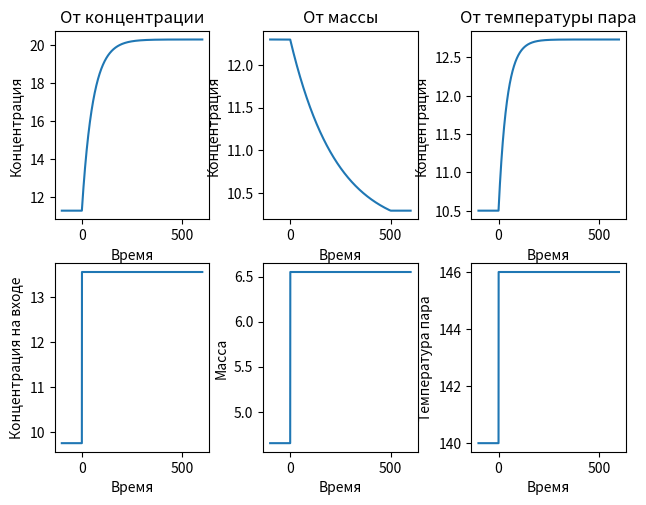

Write the Python code that produced this figure.
import math
import matplotlib.pyplot as plt

kt = 5000
F = 10
Ts = 90
r = 2260000
ct = 4187

S = 0.75
sig = 0.12

P0 = 7900
P1 = 7600


def find_m_sv(Tv):
    return (kt * F * (Tv - Ts)) \
        / (r - ct * Ts)


def find_M(m_in, m_sv):
    return S * (((m_in - m_sv) / sig) ** 2 + P1 - P0)


def find_m_out(M):
    return sig * math.sqrt(P0 + M / S - P1)


def find_prime(y2, y1, dx):
    return (y2 - y1) / dx


def find_new_M(m_in, m_out, Tv, M, dt):
    return ((r * m_in - r * m_out - kt * F * (Tv - Ts) - (m_in - m_out) * ct * Ts) * dt) / (r - ct * Ts) + M


def find_new_C_out(C_in, C_out, m_in, m_out, M, dM, dt):
    return ((m_in * C_in - m_out * C_out - C_out * dM) * dt) / M + C_out


def f(C_in, C_out, m_in, M, Tv, dt):
    m_out = find_m_out(M)
    M2 = find_new_M(m_in, m_out, Tv, M, dt)
    dM = find_prime(M2, M, dt)
    C_out2 = find_new_C_out(C_in, C_out, m_in, m_out, M2, dM, dt)

    return [C_out2, M2]


C_ins = [(7.5+12)/2, 8, 8]
m_ins = [4, (3.8+5.5)/2, 4]
Tvs = [140, 140, 140]
C_outs = [11.3, 12.3, 10.5] #
C_outs2 = [17.8, 10.625, 11.9] #
Cs1, Cs2, Cs3 = [], [], []

deltaC_in = 3.8
deltaM_in = 1.9
deltaTv = 6

ts = [0, 500]
_dt = 0.1

# finding C_in to C_out
_C_in = C_ins[0] + deltaC_in
_m_sv = find_m_sv(Tvs[0])
M1 = find_M(m_ins[0], _m_sv)
_C_out = C_outs[0]
t = ts[0]
while t <= ts[1]:
    _C_out, M1 = f(_C_in, _C_out, m_ins[0], M1, Tvs[0], _dt)
    Cs1.append(_C_out)
    t += _dt

_m_in = m_ins[1] + deltaM_in
_m_sv = find_m_sv(Tvs[1])
M2 = find_M(_m_in, _m_sv)
_C_out = C_outs[1]
t = ts[0]
while t <= ts[1]:
    _C_out, M2 = f(C_ins[1], _C_out, _m_in, M2, Tvs[1], _dt)
    Cs2.append(_C_out)
    t += _dt

_Tv = Tvs[2] + deltaTv
_m_sv = find_m_sv(_Tv)
M3 = find_M(m_ins[2], _m_sv)
_C_out = C_outs[2]
t = ts[0]
while t <= ts[1]:
    _C_out, M3 = f(C_ins[2], _C_out, m_ins[2], M3, _Tv, _dt)
    Cs3.append(_C_out)
    t += _dt

print("C:\nОт ", C_outs[0], " к ", Cs1[len(Cs1) - 1], " (истинное значение = ", C_outs2[0], ")")
print("M:\nОт ", C_outs[1], " к ", Cs2[len(Cs2) - 1], " (истинное значение = ", C_outs2[1], ")")
print("T:\nОт ", C_outs[2], " к ", Cs3[len(Cs3) - 1], " (истинное значение =  ", C_outs2[2], ")")

#графики
tt = []
t = ts[0] - 100
while t <= ts[1] + 100:
    tt.append(t)
    t += _dt

C1, C2, C3 = [], [], []
CCs1, CCs2, CCs3 = [], [], []
for i in range(1000):
    Cs1.append(Cs1[len(Cs1) - 1])
    Cs2.append(Cs2[len(Cs2) - 1])
    Cs3.append(Cs3[len(Cs3) - 1])
    CCs1.append(C_outs[0])
    CCs2.append(C_outs[1])
    CCs3.append(C_outs[2])
    C1.append(C_ins[0])
    C2.append(m_ins[1])
    C3.append(Tvs[2])
Cs1 = CCs1 + Cs1
Cs2 = CCs2 + Cs2
Cs3 = CCs3 + Cs3

for i in range(6000):
    C1.append(C_ins[0] + deltaC_in)
    C2.append(m_ins[1] + deltaM_in)
    C3.append(Tvs[2] + deltaTv)

fig, axis = plt.subplots(2, 3)
fig.tight_layout()

axis[0][0].plot(tt, Cs1)
axis[0][0].set_title("От концентрации")
axis[0][0].set_xlabel("Время")
axis[0][0].set_ylabel("Концентрация")
axis[1][0].plot(tt, C1)
axis[1][0].set_xlabel("Время")
axis[1][0].set_ylabel("Концентрация на входе")

axis[0][1].plot(tt, Cs2)
axis[0][1].set_title("От массы")
axis[0][1].set_xlabel("Время")
axis[0][1].set_ylabel("Концентрация")
axis[1][1].plot(tt, C2)
axis[1][1].set_xlabel("Время")
axis[1][1].set_ylabel("Масса")

axis[0][2].plot(tt, Cs3)
axis[0][2].set_title("От температуры пара")
axis[0][2].set_xlabel("Время")
axis[0][2].set_ylabel("Концентрация")
axis[1][2].plot(tt, C3)
axis[1][2].set_xlabel("Время")
axis[1][2].set_ylabel("Температура пара")

plt.show()
